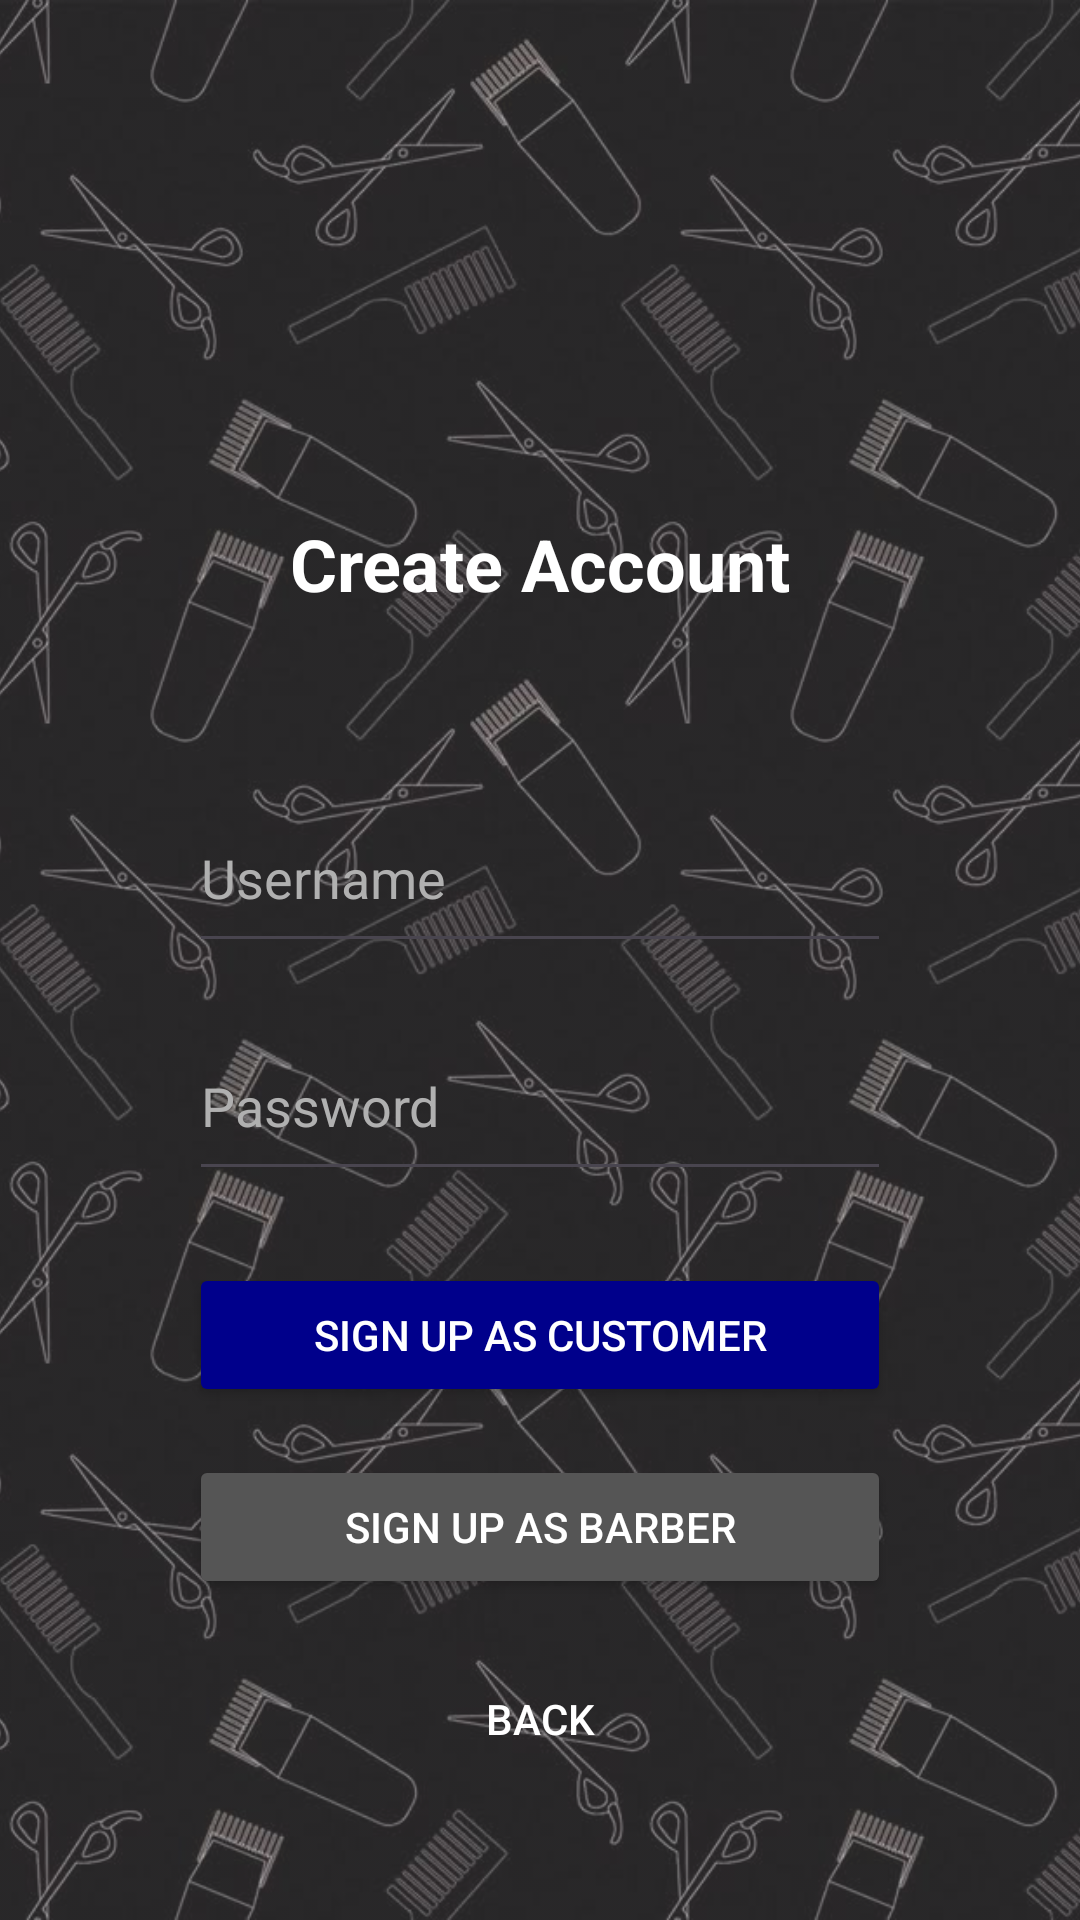

Write the Android layout XML for this screen, with the resource values it uses.
<!-- AndroidManifest.xml: application theme Theme.BGBarbers -->
<!-- res/layout/activity_signup.xml -->
<?xml version="1.0" encoding="utf-8"?>
<androidx.constraintlayout.widget.ConstraintLayout xmlns:android="http://schemas.android.com/apk/res/android"
    xmlns:app="http://schemas.android.com/apk/res-auto"
    xmlns:tools="http://schemas.android.com/tools"
    android:layout_width="match_parent"
    android:layout_height="match_parent"
    tools:context=".signup">

    
    <ImageView
        android:id="@+id/imageView"
        android:layout_width="match_parent"
        android:layout_height="match_parent"
        android:alpha="0.85"
        android:contentDescription="Background image"
        android:scaleType="centerCrop"
        android:src="@drawable/background_image1"
        app:layout_constraintBottom_toBottomOf="parent"
        app:layout_constraintEnd_toEndOf="parent"
        app:layout_constraintStart_toStartOf="parent"
        app:layout_constraintTop_toTopOf="parent"
        tools:ignore="HardcodedText" />

    
    <TextView
        android:id="@+id/titleTextView"
        android:layout_width="wrap_content"
        android:layout_height="wrap_content"
        android:gravity="center"
        android:text="@string/create_account"
        android:textColor="#FFFFFF"
        android:textSize="24sp"
        android:textStyle="bold"
        app:layout_constraintBottom_toTopOf="@+id/usernameEditText"
        app:layout_constraintEnd_toEndOf="parent"
        app:layout_constraintStart_toStartOf="parent"
        app:layout_constraintTop_toTopOf="parent"
        app:layout_constraintVertical_bias="0.75" />


    
    <EditText
        android:id="@+id/usernameEditText"
        android:layout_width="234dp"
        android:layout_height="60dp"
        android:ems="10"
        android:hint="Username"
        android:inputType="text"
        android:textColor="#FFFFFF"
        android:textColorHint="#B0B0B0"
        app:layout_constraintBottom_toBottomOf="parent"
        app:layout_constraintEnd_toEndOf="parent"
        app:layout_constraintStart_toStartOf="parent"
        app:layout_constraintTop_toTopOf="parent"
        app:layout_constraintVertical_bias="0.45"
        tools:ignore="Autofill,HardcodedText" />

    
    <EditText
        android:id="@+id/passwordEditText"
        android:layout_width="234dp"
        android:layout_height="60dp"
        android:layout_marginTop="16dp"
        android:ems="10"
        android:hint="Password"
        android:inputType="textPassword"
        android:textColor="#FFFFFF"
        android:textColorHint="#B0B0B0"
        app:layout_constraintEnd_toEndOf="@+id/usernameEditText"
        app:layout_constraintStart_toStartOf="@+id/usernameEditText"
        app:layout_constraintTop_toBottomOf="@+id/usernameEditText"
        tools:ignore="Autofill,HardcodedText" />

    
    <Button
        android:id="@+id/customerSignupButton"
        android:layout_width="0dp"
        android:layout_height="wrap_content"
        android:layout_marginTop="24dp"
        android:backgroundTint="#00008B"
        android:text="Sign Up as Customer"
        android:textColor="#FFFFFF"
        app:layout_constraintEnd_toEndOf="@+id/passwordEditText"
        app:layout_constraintStart_toStartOf="@+id/passwordEditText"
        app:layout_constraintTop_toBottomOf="@+id/passwordEditText"
        tools:ignore="HardcodedText" />

    
    <Button
        android:id="@+id/barberSignupButton"
        android:layout_width="0dp"
        android:layout_height="wrap_content"
        android:layout_marginTop="16dp"
        android:backgroundTint="#555555"
        android:text="Sign Up as Barber"
        android:textColor="#FFFFFF"
        app:layout_constraintEnd_toEndOf="@+id/customerSignupButton"
        app:layout_constraintStart_toStartOf="@+id/customerSignupButton"
        app:layout_constraintTop_toBottomOf="@+id/customerSignupButton"
        tools:ignore="HardcodedText" />

    
    <Button
        android:id="@+id/backButton"
        android:layout_width="wrap_content"
        android:layout_height="wrap_content"
        android:layout_marginTop="16dp"
        android:background="?android:attr/selectableItemBackground"
        android:text="@string/back"
        android:textColor="@color/white"
        app:layout_constraintEnd_toEndOf="@+id/barberSignupButton"
        app:layout_constraintStart_toStartOf="@+id/barberSignupButton"
        app:layout_constraintTop_toBottomOf="@+id/barberSignupButton" />

</androidx.constraintlayout.widget.ConstraintLayout>
<!-- resources referenced by this layout -->
<resources>
  <!-- drawable background_image1: jpg bitmap (drawable, 104566 bytes) -->
  <string name="back">Back</string>
  <string name="create_account">Create Account</string>
  <style name="Theme.BGBarbers" parent="Base.Theme.BGBarbers" />
  <style name="Base.Theme.BGBarbers" parent="Theme.Material3.DayNight.NoActionBar">
          
          
      </style>
  <!-- not gathered from this repository: default colours our renderer supplied (Android Studio template values) -->
  <color name="white">#FFFFFFFF</color>
</resources>
